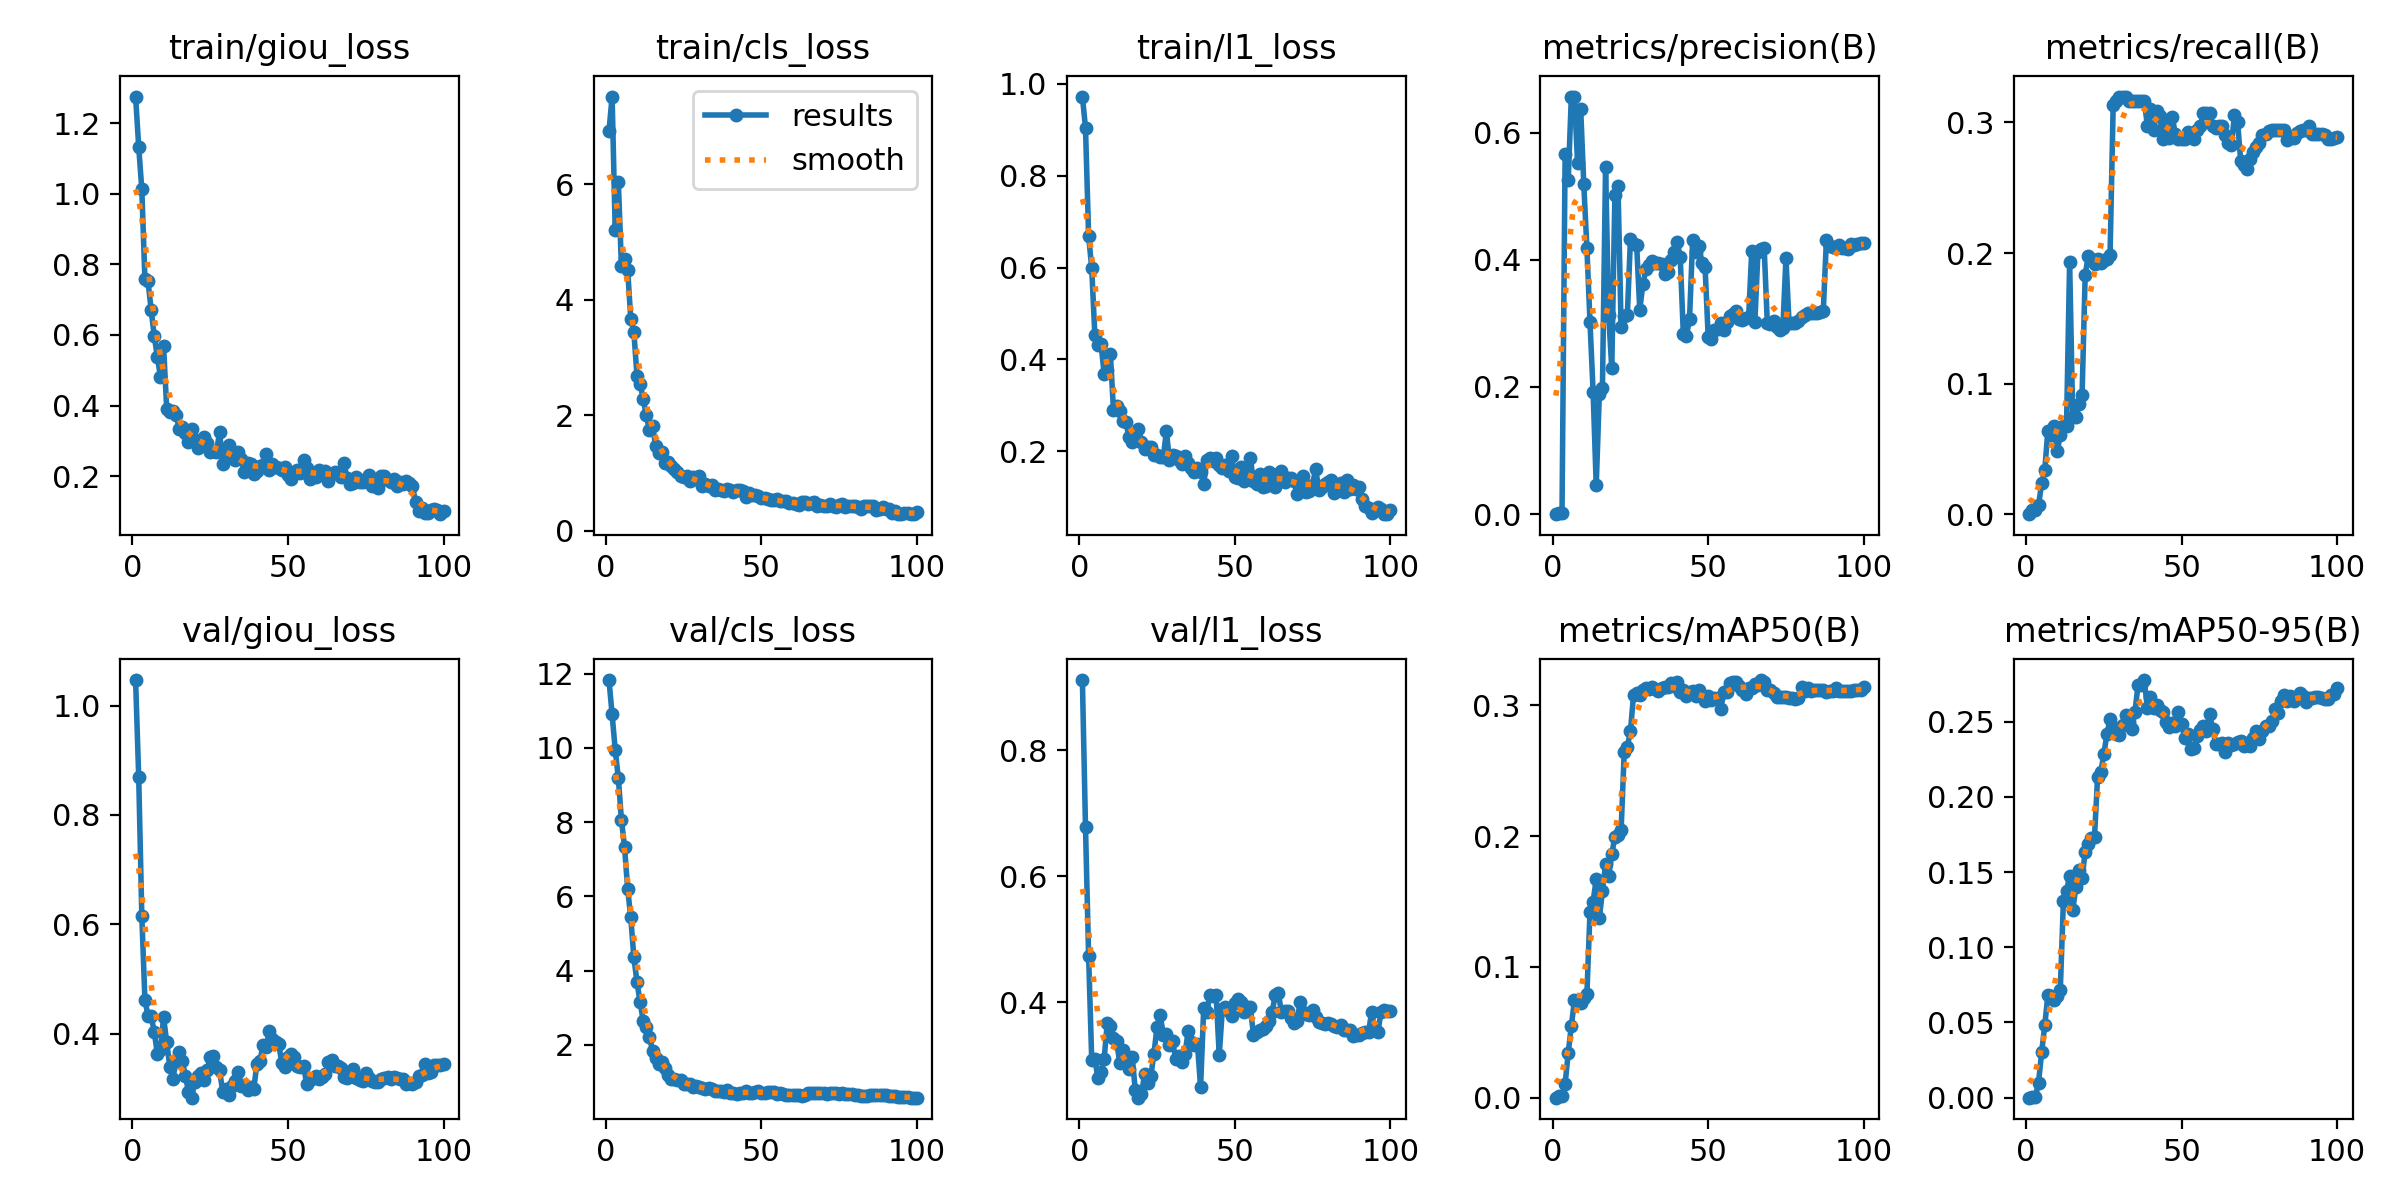

Source data for this figure (header and first rows):
epoch, time, train/giou_loss, train/cls_loss, train/l1_loss, metrics/precision(B), metrics/recall(B), metrics/mAP50(B), metrics/mAP50-95(B), val/giou_loss, val/cls_loss, val/l1_loss, lr/pg0, lr/pg1, lr/pg2
1, 121.8, 1.276, 6.916, 0.9722, 0, 0, 0, 0, 1.047, 11.83, 0.9111, 1.08e-05, 1.08e-05, 1.08e-05
2, 230.9, 1.133, 7.517, 0.9044, 0.00214, 0.00337, 0.0011, 0.00066, 0.8695, 10.91, 0.6773, 2.40594e-05, 2.40594e-05, 2.40594e-05
3, 344.4, 1.012, 5.205, 0.6688, 0.00195, 0.00337, 0.00102, 0.00071, 0.6158, 9.952, 0.4734, 3.70516e-05, 3.70516e-05, 3.70516e-05
4, 456.2, 0.7577, 6.045, 0.599, 0.5663, 0.00673, 0.01053, 0.00994, 0.4613, 9.189, 0.3088, 4.97764e-05, 4.97764e-05, 4.97764e-05
5, 557.9, 0.7523, 4.581, 0.4538, 0.5254, 0.02357, 0.03424, 0.03021, 0.4329, 8.066, 0.3098, 6.22339e-05, 6.22339e-05, 6.22339e-05
6, 658.6, 0.6711, 4.71, 0.4307, 0.6566, 0.03364, 0.05493, 0.04806, 0.432, 7.329, 0.2793, 7.44242e-05, 7.44242e-05, 7.44242e-05
7, 761.9, 0.5972, 4.523, 0.4336, 0.6567, 0.06397, 0.07435, 0.06803, 0.4036, 6.203, 0.2883, 8.63471e-05, 8.63471e-05, 8.63471e-05
8, 863.4, 0.5375, 3.669, 0.3684, 0.5518, 0.06061, 0.0745, 0.06752, 0.3628, 5.434, 0.3101, 9.80027e-05, 9.80027e-05, 9.80027e-05
9, 967.7, 0.4815, 3.443, 0.3759, 0.6372, 0.06734, 0.07241, 0.0649, 0.3701, 4.352, 0.3672, 0.0001094, 0.0001094, 0.0001094
10, 1067, 0.5683, 2.682, 0.4109, 0.519, 0.04818, 0.07653, 0.06731, 0.43, 3.695, 0.3618, 0.0001205, 0.0001205, 0.0001205
11, 1162, 0.3912, 2.55, 0.2894, 0.4186, 0.06061, 0.07923, 0.07161, 0.3847, 3.143, 0.3423, 0.0001314, 0.0001314, 0.0001314
12, 1261, 0.3813, 2.281, 0.2986, 0.3017, 0.06734, 0.1423, 0.131, 0.3399, 2.644, 0.3379, 0.000142, 0.000142, 0.000142
13, 1360, 0.3857, 1.999, 0.2867, 0.1924, 0.06734, 0.1498, 0.1373, 0.3177, 2.465, 0.3037, 0.0001523, 0.0001523, 0.0001523
14, 1465, 0.3745, 1.744, 0.2663, 0.04542, 0.1933, 0.1673, 0.1475, 0.3495, 2.213, 0.3235, 0.0001623, 0.0001623, 0.0001623
15, 1567, 0.3345, 1.819, 0.2637, 0.1891, 0.07407, 0.1374, 0.1245, 0.3666, 1.839, 0.3135, 0.0001721, 0.0001721, 0.0001721
16, 1661, 0.3392, 1.471, 0.2302, 0.1986, 0.07407, 0.1579, 0.14, 0.3507, 1.637, 0.2935, 0.0001816, 0.0001816, 0.0001816
17, 1759, 0.3231, 1.342, 0.2196, 0.5452, 0.08418, 0.1789, 0.1517, 0.3234, 1.472, 0.3135, 0.0001909, 0.0001909, 0.0001909
18, 1858, 0.2977, 1.371, 0.2374, 0.3136, 0.09091, 0.1695, 0.1462, 0.294, 1.525, 0.2605, 0.0001999, 0.0001999, 0.0001999
19, 1958, 0.3336, 1.177, 0.2477, 0.2294, 0.1832, 0.186, 0.1635, 0.283, 1.368, 0.2483, 0.0002086, 0.0002086, 0.0002086
20, 2063, 0.3035, 1.191, 0.221, 0.5023, 0.198, 0.1995, 0.1686, 0.3119, 1.184, 0.2537, 0.000217, 0.000217, 0.000217
21, 2156, 0.2792, 1.127, 0.2051, 0.5159, 0.1953, 0.2012, 0.1725, 0.3219, 1.075, 0.2859, 0.0002165, 0.0002165, 0.0002165
22, 2252, 0.2991, 1.074, 0.2098, 0.2938, 0.1919, 0.2043, 0.1736, 0.3283, 1.073, 0.272, 0.0002139, 0.0002139, 0.0002139
23, 2348, 0.3119, 1.017, 0.2084, 0.3122, 0.1953, 0.2644, 0.2135, 0.315, 1.043, 0.2822, 0.0002112, 0.0002112, 0.0002112
24, 2447, 0.2944, 0.9455, 0.1919, 0.3127, 0.1921, 0.2684, 0.2164, 0.3343, 1.053, 0.3179, 0.0002085, 0.0002085, 0.0002085
25, 2540, 0.2687, 0.9369, 0.1925, 0.432, 0.1948, 0.28, 0.2283, 0.3574, 0.9473, 0.3608, 0.0002058, 0.0002058, 0.0002058
26, 2634, 0.2705, 0.9433, 0.1879, 0.4248, 0.1953, 0.3081, 0.242, 0.3597, 0.9341, 0.3796, 0.0002032, 0.0002032, 0.0002032
27, 2727, 0.2685, 0.8602, 0.1867, 0.4233, 0.1986, 0.3097, 0.2515, 0.3397, 0.9373, 0.3484, 0.0002005, 0.0002005, 0.0002005
28, 2822, 0.3248, 0.9302, 0.2433, 0.3214, 0.3131, 0.308, 0.2467, 0.3338, 0.8681, 0.3496, 0.0001978, 0.0001978, 0.0001978
29, 2918, 0.2352, 0.891, 0.181, 0.3618, 0.3165, 0.3115, 0.2416, 0.2939, 0.8837, 0.3318, 0.0001952, 0.0001952, 0.0001952
30, 3017, 0.262, 0.9536, 0.191, 0.3858, 0.3199, 0.3131, 0.2414, 0.2991, 0.8477, 0.3379, 0.0001925, 0.0001925, 0.0001925
31, 3111, 0.2868, 0.7784, 0.1896, 0.3924, 0.3199, 0.3124, 0.2477, 0.2878, 0.8413, 0.3093, 0.0001898, 0.0001898, 0.0001898
32, 3205, 0.2592, 0.8111, 0.1803, 0.3981, 0.3199, 0.3141, 0.2543, 0.3036, 0.8125, 0.3145, 0.0001871, 0.0001871, 0.0001871
33, 3298, 0.2454, 0.7743, 0.1716, 0.3944, 0.3165, 0.3122, 0.2496, 0.3131, 0.8332, 0.3049, 0.0001845, 0.0001845, 0.0001845
34, 3390, 0.2693, 0.7958, 0.1902, 0.3947, 0.3165, 0.3108, 0.245, 0.3295, 0.8176, 0.3184, 0.0001818, 0.0001818, 0.0001818
35, 3482, 0.2472, 0.7151, 0.1744, 0.3933, 0.3165, 0.313, 0.2567, 0.3044, 0.7586, 0.3535, 0.0001791, 0.0001791, 0.0001791
36, 3579, 0.2111, 0.7317, 0.1636, 0.3777, 0.3165, 0.3136, 0.2744, 0.3063, 0.7458, 0.3369, 0.0001764, 0.0001764, 0.0001764
37, 3672, 0.2369, 0.7101, 0.1546, 0.3805, 0.3165, 0.3136, 0.2744, 0.2965, 0.7519, 0.3313, 0.0001738, 0.0001738, 0.0001738
38, 3768, 0.2338, 0.698, 0.1628, 0.3992, 0.3165, 0.3166, 0.2777, 0.303, 0.7388, 0.3328, 0.0001711, 0.0001711, 0.0001711
39, 3862, 0.2054, 0.7221, 0.1552, 0.4121, 0.2976, 0.3145, 0.2591, 0.2996, 0.7868, 0.2649, 0.0001684, 0.0001684, 0.0001684
40, 3955, 0.2135, 0.7107, 0.13, 0.4284, 0.3106, 0.318, 0.2665, 0.3444, 0.6896, 0.3899, 0.0001658, 0.0001658, 0.0001658
41, 4056, 0.2289, 0.6729, 0.1819, 0.4047, 0.2943, 0.3102, 0.2592, 0.3508, 0.6942, 0.3843, 0.0001631, 0.0001631, 0.0001631
42, 4152, 0.2314, 0.7104, 0.1846, 0.2838, 0.3089, 0.3118, 0.261, 0.3796, 0.6793, 0.4114, 0.0001604, 0.0001604, 0.0001604
43, 4245, 0.2641, 0.7063, 0.1797, 0.2798, 0.3052, 0.3074, 0.2576, 0.3754, 0.7071, 0.4097, 0.0001577, 0.0001577, 0.0001577
44, 4352, 0.2175, 0.6945, 0.1852, 0.3074, 0.2871, 0.3102, 0.2567, 0.405, 0.6951, 0.4106, 0.0001551, 0.0001551, 0.0001551
45, 4465, 0.2357, 0.5829, 0.1712, 0.4311, 0.2986, 0.311, 0.2498, 0.3901, 0.742, 0.3159, 0.0001524, 0.0001524, 0.0001524
46, 4583, 0.2249, 0.653, 0.1641, 0.4124, 0.2881, 0.3072, 0.2467, 0.3841, 0.7019, 0.3892, 0.0001497, 0.0001497, 0.0001497
47, 4699, 0.2234, 0.6211, 0.1699, 0.4223, 0.3043, 0.3118, 0.249, 0.382, 0.7103, 0.3921, 0.000147, 0.000147, 0.000147
48, 4816, 0.2183, 0.615, 0.158, 0.3952, 0.2909, 0.3071, 0.247, 0.3465, 0.7371, 0.3862, 0.0001444, 0.0001444, 0.0001444
49, 4934, 0.2255, 0.5975, 0.1895, 0.3881, 0.2875, 0.3029, 0.2565, 0.3394, 0.7632, 0.3777, 0.0001417, 0.0001417, 0.0001417
50, 5023, 0.2022, 0.5617, 0.1439, 0.278, 0.2875, 0.3073, 0.2482, 0.3572, 0.7104, 0.3987, 0.000139, 0.000139, 0.000139
51, 5137, 0.1906, 0.5674, 0.1419, 0.2759, 0.2875, 0.3037, 0.239, 0.3626, 0.7105, 0.4045, 0.0001364, 0.0001364, 0.0001364
52, 5245, 0.2122, 0.5459, 0.1649, 0.2899, 0.2925, 0.3057, 0.2417, 0.3567, 0.72, 0.4009, 0.0001337, 0.0001337, 0.0001337
53, 5356, 0.2169, 0.5327, 0.1356, 0.2916, 0.2898, 0.3052, 0.2316, 0.3407, 0.7266, 0.3838, 0.000131, 0.000131, 0.000131
54, 5461, 0.2102, 0.5381, 0.1392, 0.3004, 0.2871, 0.2974, 0.2326, 0.3385, 0.7279, 0.3916, 0.0001283, 0.0001283, 0.0001283
55, 5563, 0.246, 0.5515, 0.1848, 0.2894, 0.2943, 0.3099, 0.2406, 0.3405, 0.6666, 0.3916, 0.0001257, 0.0001257, 0.0001257
56, 5662, 0.224, 0.5234, 0.1354, 0.3029, 0.2976, 0.3103, 0.2447, 0.3088, 0.6917, 0.3484, 0.000123, 0.000123, 0.000123
57, 5757, 0.1919, 0.5118, 0.1291, 0.3114, 0.3072, 0.3168, 0.2473, 0.315, 0.6772, 0.3525, 0.0001203, 0.0001203, 0.0001203
58, 5854, 0.1971, 0.5135, 0.1504, 0.3143, 0.3075, 0.3176, 0.2436, 0.3182, 0.6552, 0.3562, 0.0001176, 0.0001176, 0.0001176
59, 5968, 0.1983, 0.4828, 0.1221, 0.3203, 0.3071, 0.318, 0.2554, 0.3218, 0.6416, 0.3577, 0.000115, 0.000115, 0.000115
60, 6073, 0.2183, 0.4814, 0.1241, 0.3065, 0.2976, 0.3148, 0.2448, 0.3167, 0.6437, 0.3628, 0.0001123, 0.0001123, 0.0001123
... 40 more rows
